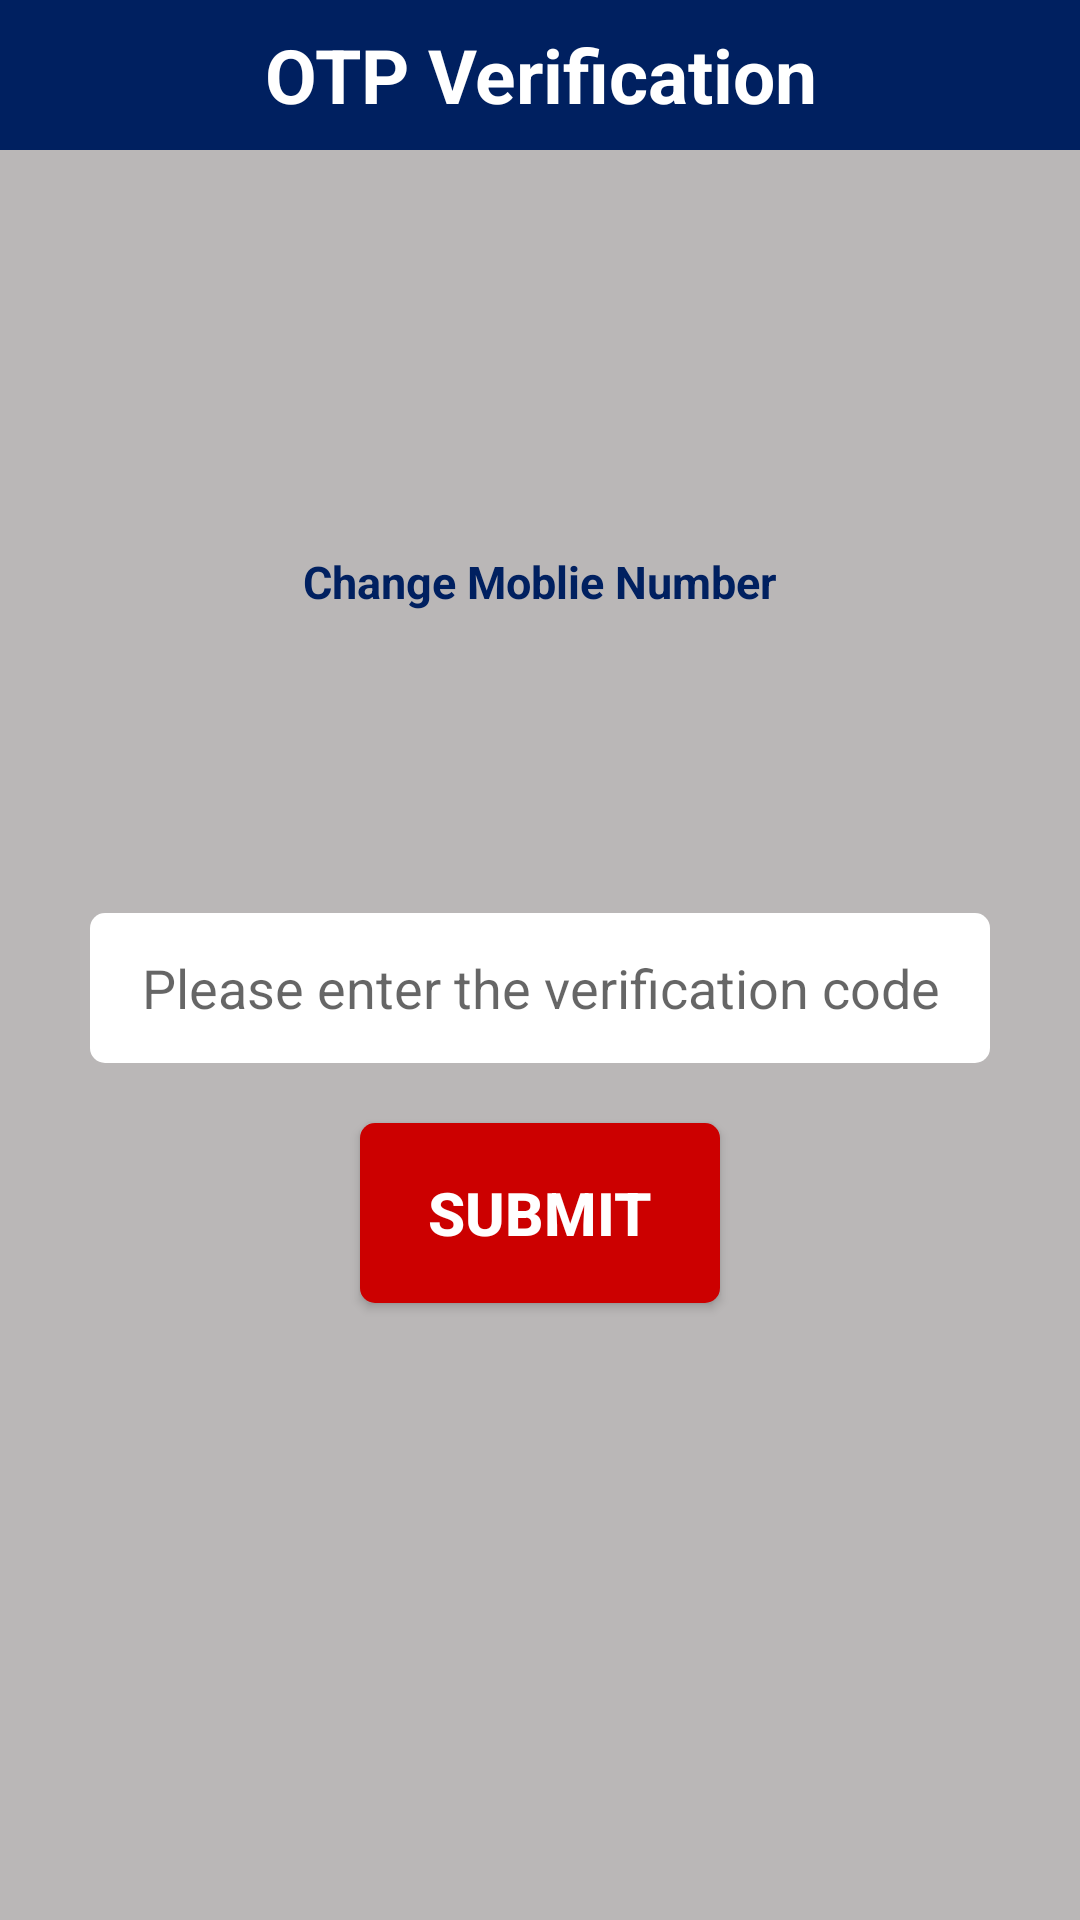

Produce the Android XML layout that renders to this screen, including the resource entries it uses.
<!-- AndroidManifest.xml: application theme AppTheme -->
<!-- res/layout/activity_otp.xml -->
<?xml version="1.0" encoding="utf-8"?>
<LinearLayout xmlns:android="http://schemas.android.com/apk/res/android"
    android:orientation="vertical" android:layout_width="match_parent"
    android:layout_height="match_parent"
    android:background="#bab7b7">

    <LinearLayout
    android:layout_marginTop="0dp"
    android:layout_gravity="center"
    android:id="@+id/ll1"
    android:layout_width="match_parent"
    android:layout_height="match_parent"
    android:orientation="vertical"
    android:layout_weight="1">

    <LinearLayout
        android:background="#002060"
        android:layout_marginTop="0dp"
        android:layout_width="match_parent"
        android:layout_height="50dp"
        android:gravity="center">
    <TextView
        android:layout_width="match_parent"
        android:layout_height="wrap_content"
        android:layout_marginLeft="20dp"
        android:layout_marginRight="20dp"
        android:text="OTP Verification"
        android:textStyle="bold"
        android:textColor="#ffffff"
        android:textAlignment="center"
        android:textSize="25sp"/>
    </LinearLayout>
    <LinearLayout
        android:gravity="center"
        android:layout_gravity="center"
        android:layout_marginTop="70dp"
        android:layout_width="match_parent"
        android:layout_height="wrap_content"
        android:orientation="vertical">

        <TextView
            android:layout_weight="1"
            android:layout_width="150dp"
            android:layout_marginLeft="40dp"
            android:layout_marginRight="40dp"
            android:layout_height="wrap_content"
            android:id="@+id/number"
            android:textStyle="bold"
            android:textColor="#0b0b0b"
            android:textAlignment="center"
            android:textSize="25sp"/>
            <TextView
                android:id="@+id/change"
                android:gravity="center"
                android:layout_marginTop="30dp"
                android:textStyle="bold"
                android:textColor="#002060"
                android:textAlignment="center"
                android:textSize="15sp"
                android:layout_marginLeft="40dp"
                android:layout_marginRight="40dp"
                android:layout_weight="1"
                android:layout_width="wrap_content"
                android:layout_height="wrap_content"
                android:text="Change Moblie Number"/>

        <TextView
            android:layout_marginTop="30dp"
            android:layout_weight="1"
            android:layout_width="match_parent"
            android:layout_height="wrap_content"
            android:layout_marginLeft="40dp"
            android:layout_marginRight="40dp"
            android:id="@+id/resend"
            android:textStyle="bold"
            android:textColor="#002060"
            android:textAlignment="center"
            android:textSize="15sp"/>


    </LinearLayout>


<EditText
    android:id="@+id/otp"
    android:layout_marginTop="50dp"
    android:layout_marginLeft="30dp"
    android:layout_marginRight="30dp"
    android:gravity="center_vertical"
    android:layout_width="match_parent"
    android:background="@drawable/round_corner"
    android:layout_height="50dp"
    android:textAlignment="center"
    android:inputType="number"
    android:hint="Please enter the verification code"

    />

<Button
    android:background="@drawable/round_corner2"
    android:textColor="#ffffff"
    android:layout_marginTop="20dp"
    android:id="@+id/submit"
    android:layout_gravity="center"
    android:layout_width="120dp"
    android:layout_height="60dp"
    android:textSize="20sp"
    android:textStyle="bold"
    android:text="Submit"/>

</LinearLayout>


</LinearLayout>
<!-- resources referenced by this layout -->
<resources>
  <!-- drawable round_corner (drawable) -->
  <?xml version="1.0" encoding="utf-8"?>
  <shape xmlns:android="http://schemas.android.com/apk/res/android" >
  
      <corners
          android:radius="5dp"
          android:topRightRadius="5dp"
          android:topLeftRadius="5dp"
          android:bottomLeftRadius="5dp"
          android:bottomRightRadius="5dp"
          />
      <solid
          android:color="@android:color/white"/>
  
  </shape>
  <!-- drawable round_corner2 (drawable) -->
  <?xml version="1.0" encoding="utf-8"?>
  <shape xmlns:android="http://schemas.android.com/apk/res/android" >
  
      <corners
          android:radius="5dp"
          android:topRightRadius="5dp"
          android:topLeftRadius="5dp"
          android:bottomLeftRadius="5dp"
          android:bottomRightRadius="5dp"
          />
      <solid
          android:color="#cc0000"/>
  
  </shape>
  <style name="AppTheme" parent="Theme.AppCompat.Light.NoActionBar">
          
          <item name="colorPrimary">@color/colorPrimary</item>
          <item name="colorPrimaryDark">@color/colorPrimaryDark</item>
          <item name="colorAccent">@color/colorAccent</item>
      </style>
  <!-- not gathered from this repository: default colours our renderer supplied (Android Studio template values) -->
  <color name="colorPrimary">#FF6200EE</color>
  <color name="colorPrimaryDark">#FF3700B3</color>
  <color name="colorAccent">#FF03DAC5</color>
</resources>
